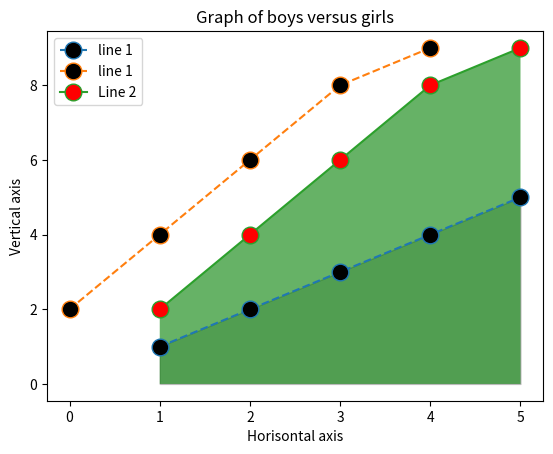

Write the Python code that produced this figure.
import matplotlib.pyplot as plt
x=[1,2,3,4,5]
x1=[2,4,6,8,9]
y = [1,2,3,4,5]
plt.plot(x,y,x1, linestyle ="dashed", label = "line 1", marker = "o", markerfacecolor = "black",markersize = 12)
#Giving x- axis name
plt.plot(x,x1 ,label = "Line 2", marker = "o", markerfacecolor = "red", markersize = 12)
plt.xlabel("Horisontal axis")
#Giving y- axis name
plt.ylabel("Vertical axis")
plt.title("Graph of boys versus girls")
plt.legend()
plt.fill_between(x,y, facecolor = "orange",color = "black", alpha = 0.2)
plt.fill_between(x,x1, facecolor = "green", alpha = 0.6)

#function to show the plot
plt.show()
